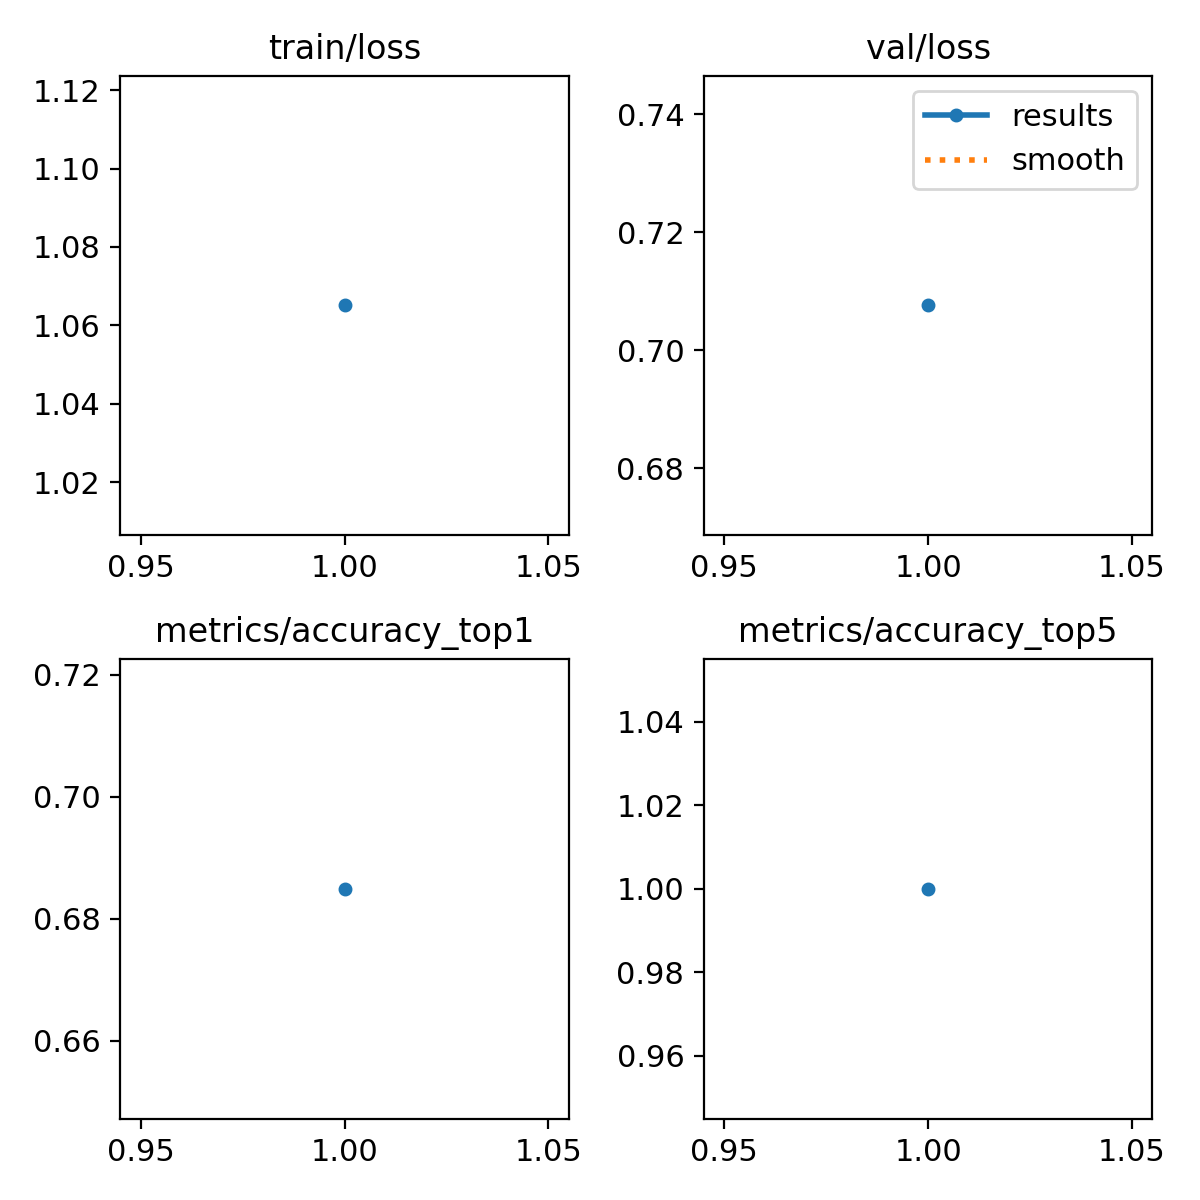

Data behind this chart, as committed beside it:
epoch, time, train/loss, metrics/accuracy_top1, metrics/accuracy_top5, val/loss, lr/pg0, lr/pg1, lr/pg2
1, 148.3, 1.065, 0.6849, 1, 0.7076, 0.0004166, 0.0004166, 0.0004166
